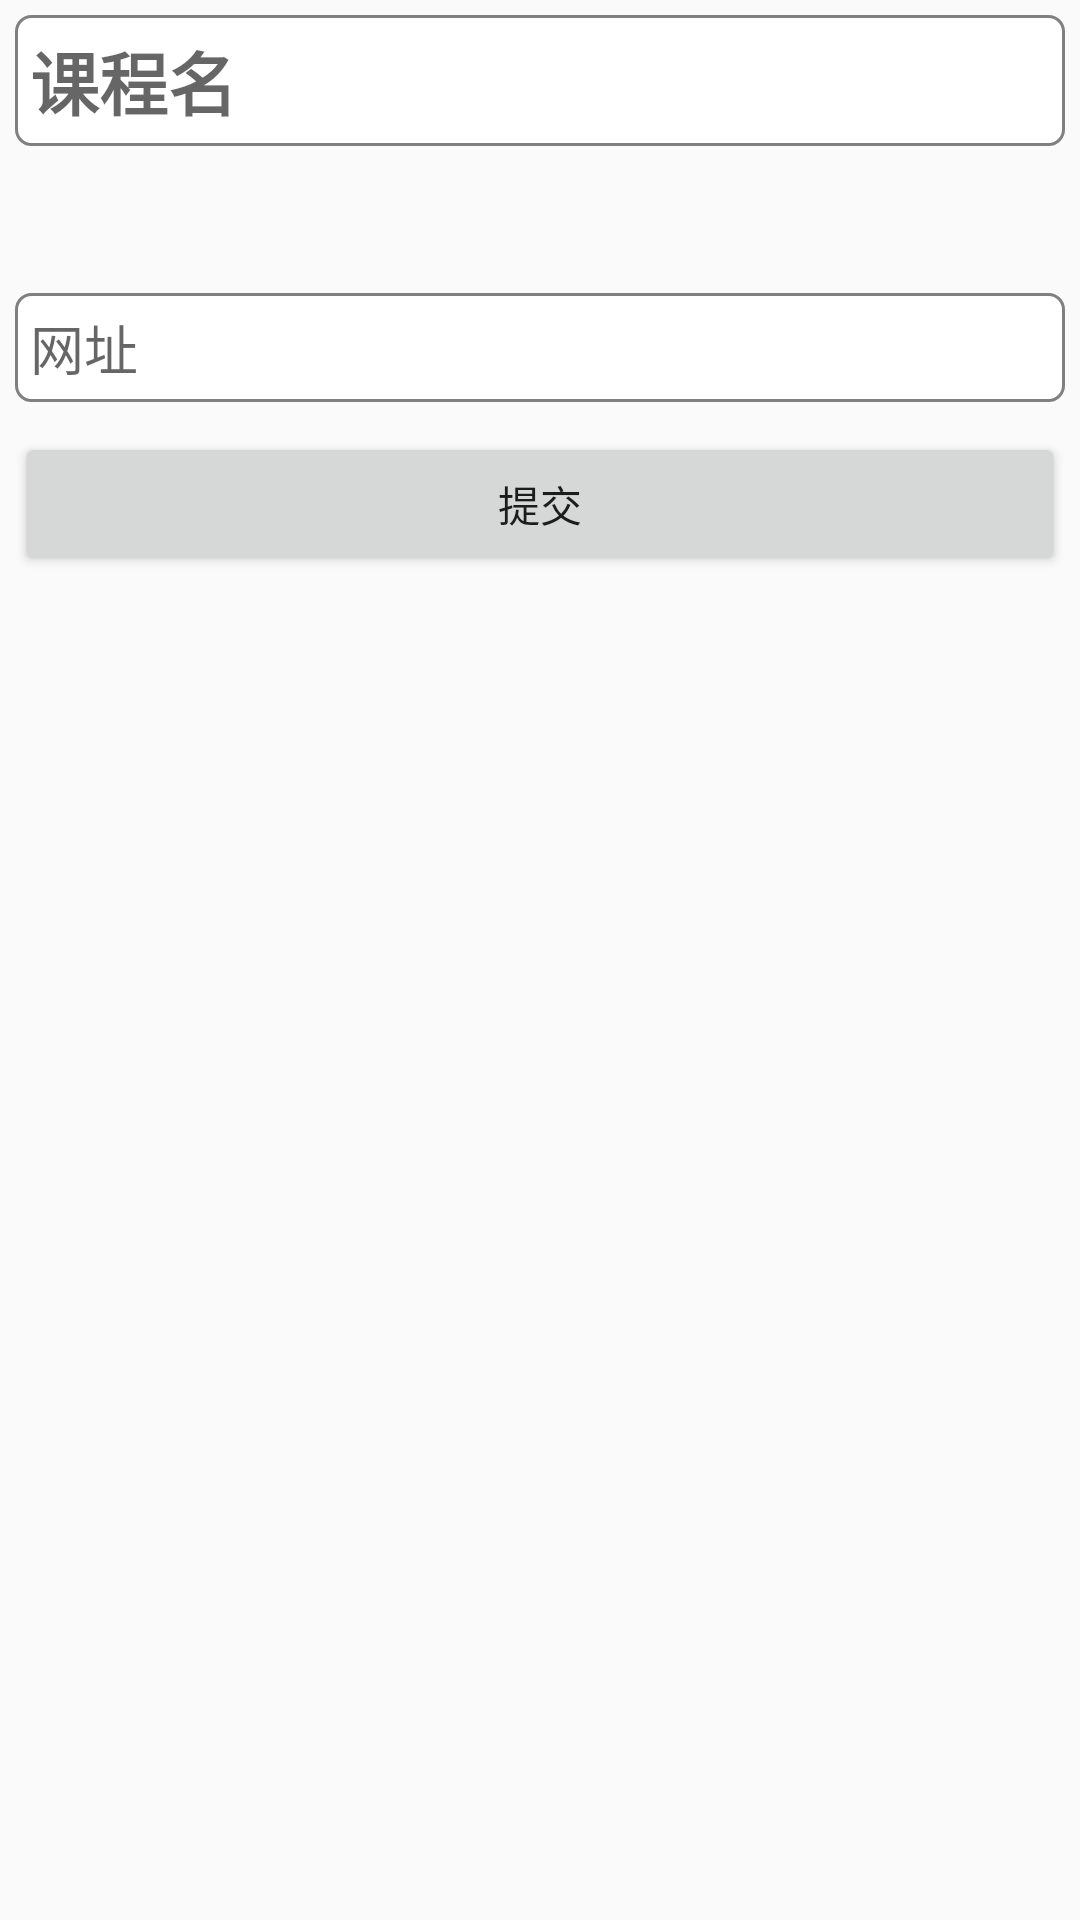

Produce the Android XML layout that renders to this screen, including the resource entries it uses.
<!-- AndroidManifest.xml: application theme AppTheme -->
<!-- res/layout/activity_push_plan.xml -->
<?xml version="1.0" encoding="utf-8"?>
<ScrollView xmlns:android="http://schemas.android.com/apk/res/android"
    xmlns:app="http://schemas.android.com/apk/res-auto"
    xmlns:tools="http://schemas.android.com/tools"
    android:layout_width="match_parent"
    android:layout_height="wrap_content"
    tools:context=".activities.PushPlanActivity">

    <LinearLayout
        android:layout_width="match_parent"
        android:layout_height="wrap_content"
        android:orientation="vertical">

        <EditText
            android:id="@+id/course"
            android:layout_width="match_parent"
            android:layout_height="wrap_content"
            android:layout_margin="5dp"
            android:background="@drawable/edit_shape"
            android:hint="课程名"
            android:padding="5dp"
            android:textSize="23sp"
            android:textStyle="bold"
            android:textColor="@color/black"/>

        <TextView
            android:id="@+id/date"
            android:layout_width="match_parent"
            android:layout_height="wrap_content"
            android:layout_margin="5dp"
            android:padding="5dp" />

        <EditText
            android:id="@+id/url"
            android:layout_width="match_parent"
            android:layout_height="wrap_content"
            android:background="@drawable/edit_shape"
            android:layout_margin="5dp"
            android:padding="5dp"
            android:hint="网址" />

        <Button
            android:id="@+id/push"
            android:layout_width="match_parent"
            android:layout_height="wrap_content"
            android:layout_margin="5dp"
            android:padding="5dp"
            android:text="提交"/>

    </LinearLayout>

</ScrollView>
<!-- resources referenced by this layout -->
<resources>
  <color name="black">#000000</color>
  <!-- drawable edit_shape (drawable) -->
  <?xml version="1.0" encoding="utf-8"?>
  <shape xmlns:android="http://schemas.android.com/apk/res/android">
  
      <solid android:color="@color/white"/>
  
      <stroke android:width="1dp"
          android:color="@color/grey"/>
  
      <corners android:radius="5dp"/>
  
  </shape>
  <style name="AppTheme" parent="Theme.AppCompat.Light.NoActionBar">
          
          <item name="colorPrimary">@color/colorPrimary</item>
          <item name="colorPrimaryDark">@color/colorPrimaryDark</item>
          <item name="colorAccent">@color/colorAccent</item>
          
          <item name="android:textColorSecondary">@color/white</item>
          
          <item name="colorControlNormal">@android:color/white</item>
      </style>
  <color name="white">#FFFFFF</color>
  <color name="grey">#808080</color>
  <color name="colorPrimary">#de4037</color>
  <color name="colorPrimaryDark">#de4037</color>
  <color name="colorAccent">#de4037</color>
</resources>
